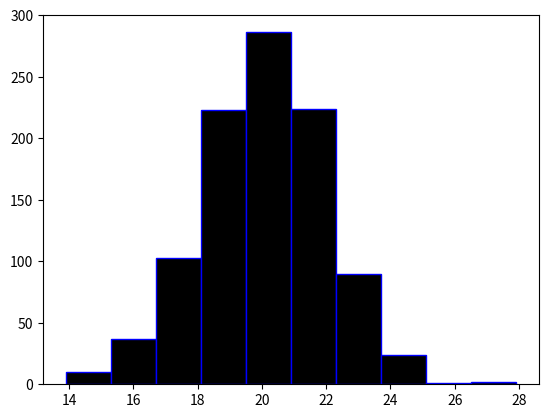

This figure's Python source:
# Implementar uma soluçãopara gerar 1000 pontos seguindo a distribuição normal com média e desvio-padrão 2. Exiba os dados em um histograma

import matplotlib.pyplot as plt
import numpy as np

np.random.seed(1) # gera a randomização
dados = np.random.normal(loc=20, scale=2, size=1000)

plt.hist(dados, color='black', edgecolor='blue')
plt.show()